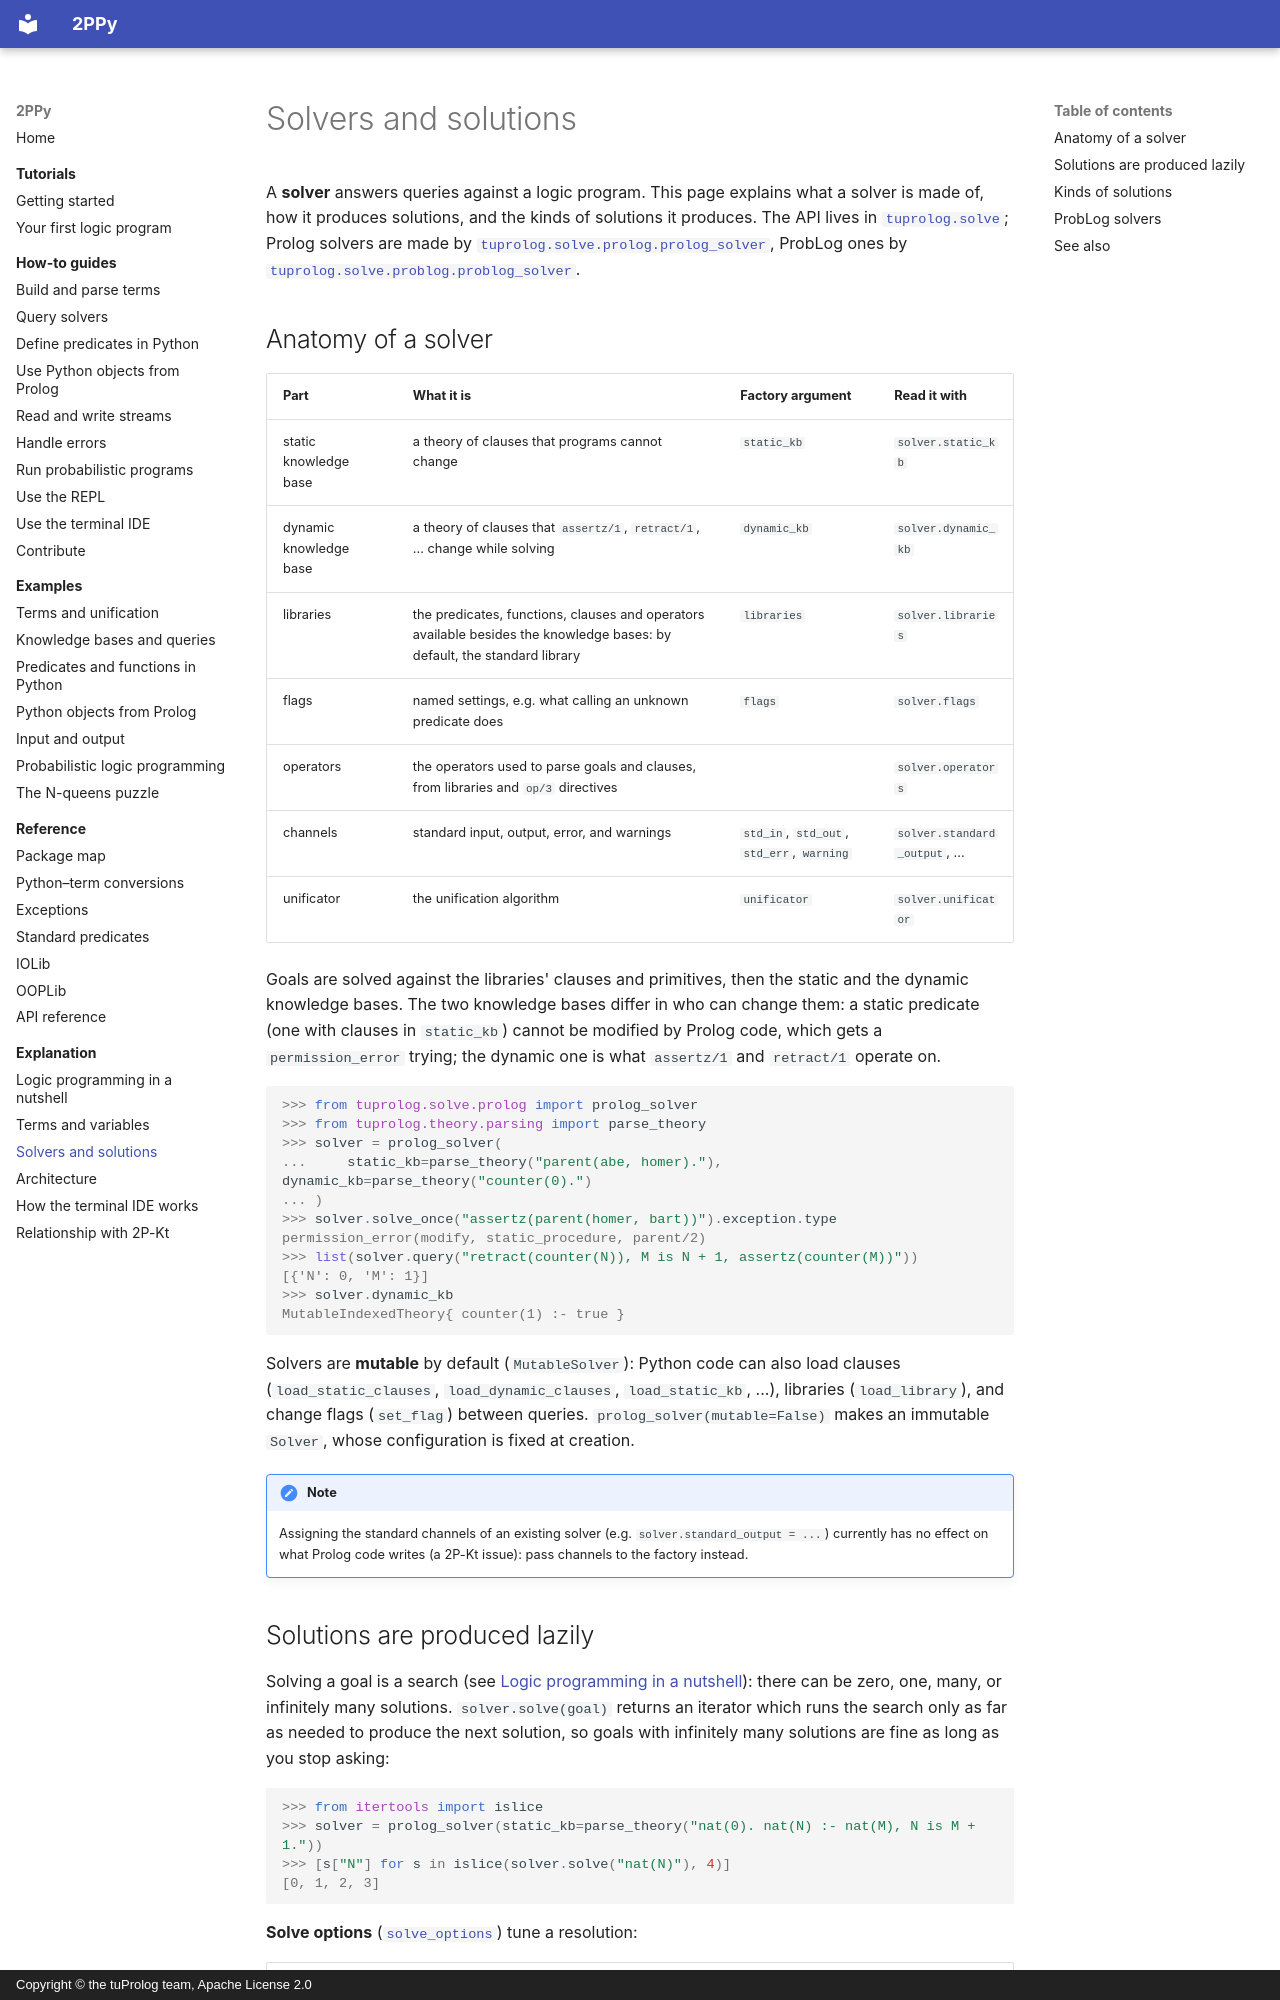

repository: tuProlog/2ppy · page: explanation/solvers-and-solutions/index.html · generator: mkdocs · copyright: Copyright © the tuProlog team, Apache License 2.0

# Solvers and solutions

A **solver** answers queries against a logic program. This page explains what a solver is made
of, how it produces solutions, and the kinds of solutions it produces. The API lives in
[`tuprolog.solve`](../api/tuprolog/solve.md); Prolog solvers are made by
[`tuprolog.solve.prolog.prolog_solver`](../api/tuprolog/solve/prolog.md), ProbLog ones by
[`tuprolog.solve.problog.problog_solver`](../api/tuprolog/solve/problog.md).

## Anatomy of a solver

| Part | What it is | Factory argument | Read it with |
|---|---|---|---|
| static knowledge base | a theory of clauses that programs cannot change | `static_kb` | `solver.static_kb` |
| dynamic knowledge base | a theory of clauses that `assertz/1`, `retract/1`, ... change while solving | `dynamic_kb` | `solver.dynamic_kb` |
| libraries | the predicates, functions, clauses and operators available besides the knowledge bases: by default, the standard library | `libraries` | `solver.libraries` |
| flags | named settings, e.g. what calling an unknown predicate does | `flags` | `solver.flags` |
| operators | the operators used to parse goals and clauses, from libraries and `op/3` directives | | `solver.operators` |
| channels | standard input, output, error, and warnings | `std_in`, `std_out`, `std_err`, `warning` | `solver.standard_output`, ... |
| unificator | the unification algorithm | `unificator` | `solver.unificator` |

Goals are solved against the libraries' clauses and primitives, then the static and the dynamic
knowledge bases. The two knowledge bases differ in who can change them: a static predicate (one
with clauses in `static_kb`) cannot be modified by Prolog code, which gets a
`permission_error` trying; the dynamic one is what `assertz/1` and `retract/1` operate on.

```pycon
>>> from tuprolog.solve.prolog import prolog_solver
>>> from tuprolog.theory.parsing import parse_theory
>>> solver = prolog_solver(
...     static_kb=parse_theory("parent(abe, homer)."), dynamic_kb=parse_theory("counter(0).")
... )
>>> solver.solve_once("assertz(parent(homer, bart))").exception.type
permission_error(modify, static_procedure, parent/2)
>>> list(solver.query("retract(counter(N)), M is N + 1, assertz(counter(M))"))
[{'N': 0, 'M': 1}]
>>> solver.dynamic_kb
MutableIndexedTheory{ counter(1) :- true }

```

Solvers are **mutable** by default (`MutableSolver`): Python code can also load clauses
(`load_static_clauses`, `load_dynamic_clauses`, `load_static_kb`, ...), libraries
(`load_library`), and change flags (`set_flag`) between queries. `prolog_solver(mutable=False)`
makes an immutable `Solver`, whose configuration is fixed at creation.

!!! note
    Assigning the standard channels of an existing solver (e.g. `solver.standard_output = ...`)
    currently has no effect on what Prolog code writes (a 2P-Kt issue): pass channels to the
    factory instead.
